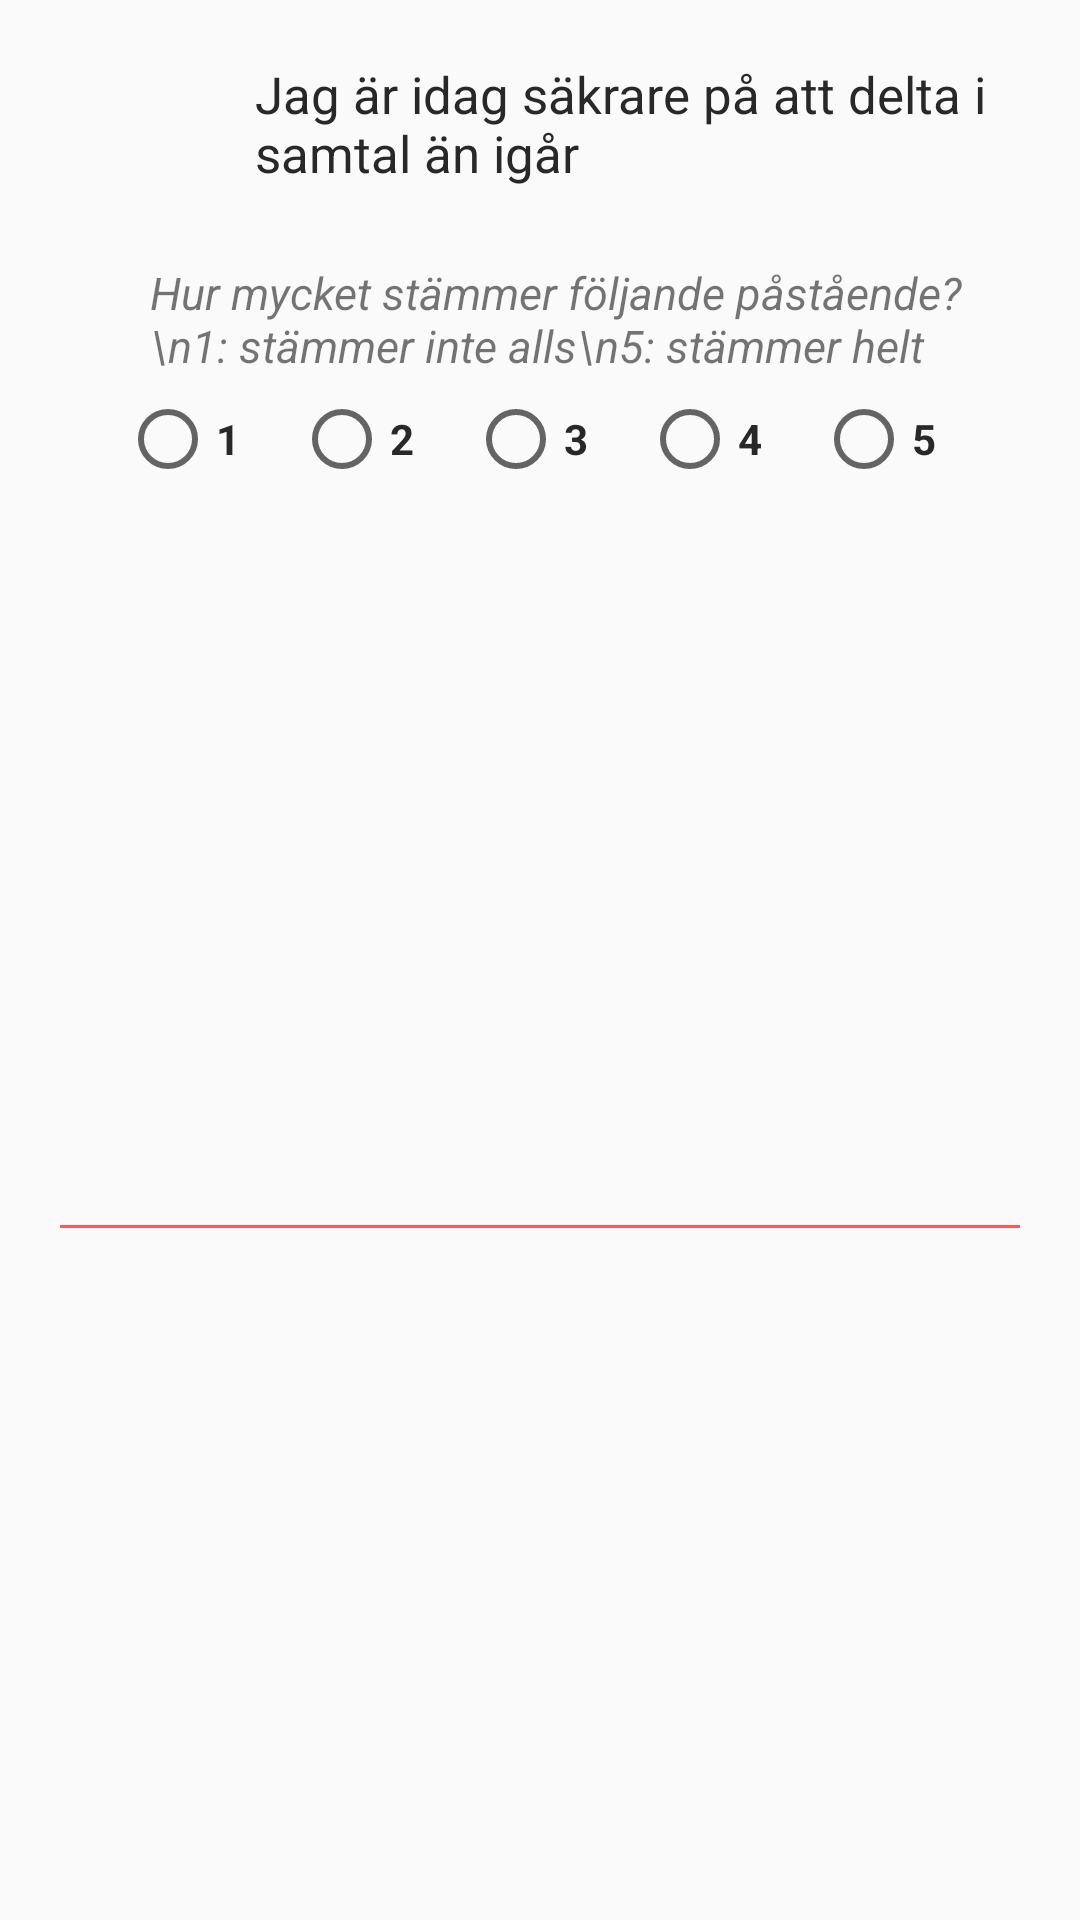

Layout XML and referenced resources for this Android screen:
<!-- AndroidManifest.xml: application theme AppTheme -->
<!-- res/layout/overview_likert_view_layout.xml -->
<?xml version="1.0" encoding="utf-8"?>
<androidx.constraintlayout.widget.ConstraintLayout xmlns:android="http://schemas.android.com/apk/res/android"
    xmlns:app="http://schemas.android.com/apk/res-auto"
    xmlns:tools="http://schemas.android.com/tools"
    android:layout_width="match_parent"
    android:layout_height="wrap_content">

    <ImageView
        android:id="@+id/overviewLikertViewIcon"
        android:layout_width="50dp"
        android:layout_height="50dp"
        android:layout_marginStart="20dp"
        android:layout_marginTop="5dp"
        app:layout_constraintStart_toStartOf="parent"
        app:layout_constraintTop_toTopOf="@+id/overviewLikertViewTextTextView"
        app:srcCompat="@drawable/lta_icon_likert_light" />

    <TextView
        android:id="@+id/overviewLikertViewTextTextView"
        android:layout_width="0dp"
        android:layout_height="wrap_content"
        android:layout_marginStart="10dp"
        android:layout_marginTop="15dp"
        android:layout_marginEnd="25dp"
        android:maxLines="20"
        android:minLines="1"
        android:padding="5dp"
        android:text="Jag är idag säkrare på att delta i samtal än igår"
        android:textAlignment="textStart"
        android:textColor="@color/lta_text"
        android:textSize="17sp"
        app:layout_constraintEnd_toEndOf="parent"
        app:layout_constraintStart_toEndOf="@+id/overviewLikertViewIcon"
        app:layout_constraintTop_toTopOf="parent" />

    <TextView
        android:id="@+id/overviewLikertViewDescriptionTextView"
        android:layout_width="match_parent"
        android:layout_height="wrap_content"
        android:layout_marginStart="50dp"
        android:layout_marginTop="20dp"
        android:layout_marginEnd="15dp"
        android:maxLines="4"
        android:text="Hur mycket stämmer följande påstående?\n1: stämmer inte alls\n5: stämmer helt"
        android:textSize="15sp"
        android:textStyle="italic"
        app:layout_constraintEnd_toEndOf="parent"
        app:layout_constraintStart_toStartOf="parent"
        app:layout_constraintTop_toBottomOf="@+id/overviewLikertViewTextTextView" />

    <RadioGroup
        android:id="@+id/overviewLikertViewRadioGroup"
        android:layout_width="match_parent"
        android:layout_height="32dp"
        android:layout_marginStart="20dp"
        android:layout_marginTop="5dp"
        android:layout_marginEnd="20dp"
        android:checkedButton="@id/likertScaleRadioButton3"
        android:clickable="false"
        android:orientation="horizontal"
        android:paddingStart="20dp"
        android:paddingEnd="10dp"
        app:layout_constraintEnd_toEndOf="parent"
        app:layout_constraintStart_toStartOf="parent"
        app:layout_constraintTop_toBottomOf="@+id/overviewLikertViewDescriptionTextView">

        <RadioButton
            android:id="@+id/overviewLikertViewRadioButton1"
            android:layout_width="wrap_content"
            android:layout_height="wrap_content"
            android:layout_weight="1"
            android:clickable="false"
            android:tag="1"
            android:text="1"
            android:textColor="@color/lta_text"
            android:textStyle="bold" />

        <RadioButton
            android:id="@+id/overviewLikertViewRadioButton2"
            android:layout_width="wrap_content"
            android:layout_height="wrap_content"
            android:layout_weight="1"
            android:clickable="false"
            android:tag="2"
            android:text="2"
            android:textColor="@color/lta_text"
            android:textStyle="bold" />

        <RadioButton
            android:id="@+id/overviewLikertViewRadioButton3"
            android:layout_width="wrap_content"
            android:layout_height="wrap_content"
            android:layout_weight="1"
            android:clickable="false"
            android:tag="3"
            android:text="3"
            android:textColor="@color/lta_text"
            android:textStyle="bold" />

        <RadioButton
            android:id="@+id/overviewLikertViewRadioButton4"
            android:layout_width="wrap_content"
            android:layout_height="wrap_content"
            android:layout_weight="1"
            android:clickable="false"
            android:tag="4"
            android:text="4"
            android:textColor="@color/lta_text"
            android:textStyle="bold" />

        <RadioButton
            android:id="@+id/overviewLikertViewRadioButton5"
            android:layout_width="wrap_content"
            android:layout_height="wrap_content"
            android:layout_weight="1"
            android:clickable="false"
            android:tag="5"
            android:text="5"
            android:textColor="@color/lta_text"
            android:textStyle="bold" />

        
    </RadioGroup>

    <TextView
        android:id="@+id/textView13"
        android:layout_width="0dp"
        android:layout_height="1dp"
        android:layout_marginTop="20dp"
        android:layout_marginBottom="5dp"
        android:background="@color/lta_blue"
        app:layout_constraintBottom_toBottomOf="parent"
        app:layout_constraintEnd_toEndOf="@+id/overviewLikertViewRadioGroup"
        app:layout_constraintStart_toStartOf="@+id/overviewLikertViewRadioGroup"
        app:layout_constraintTop_toBottomOf="@+id/overviewLikertViewRadioGroup" />

</androidx.constraintlayout.widget.ConstraintLayout>
<!-- resources referenced by this layout -->
<resources>
  <color name="lta_blue">@color/kirokun_brand</color>#
  <color name="lta_grey">#6C6E6E</color>#
  <color name="lta_text">#282829</color>#
  <string name="not_available">N/A</string>
  <style name="AppTheme" parent="Theme.AppCompat.Light.DarkActionBar">
          
          <item name="android:ambientShadowAlpha">0.2</item>
          <item name="android:spotShadowAlpha">0.4</item>
  
          <item name="colorPrimary">@color/colorPrimary</item>
          <item name="colorPrimaryDark">@color/colorPrimaryDark</item>
          <item name="colorAccent">@color/colorAccent</item>
      </style>
  <color name="kirokun_brand">#FF5857</color>
  <color name="colorPrimary">@color/kirokun_brand</color>
  <color name="colorPrimaryDark">@color/kirokun_brand</color>
  <color name="colorAccent">@color/kirokun_brand</color>#
</resources>
